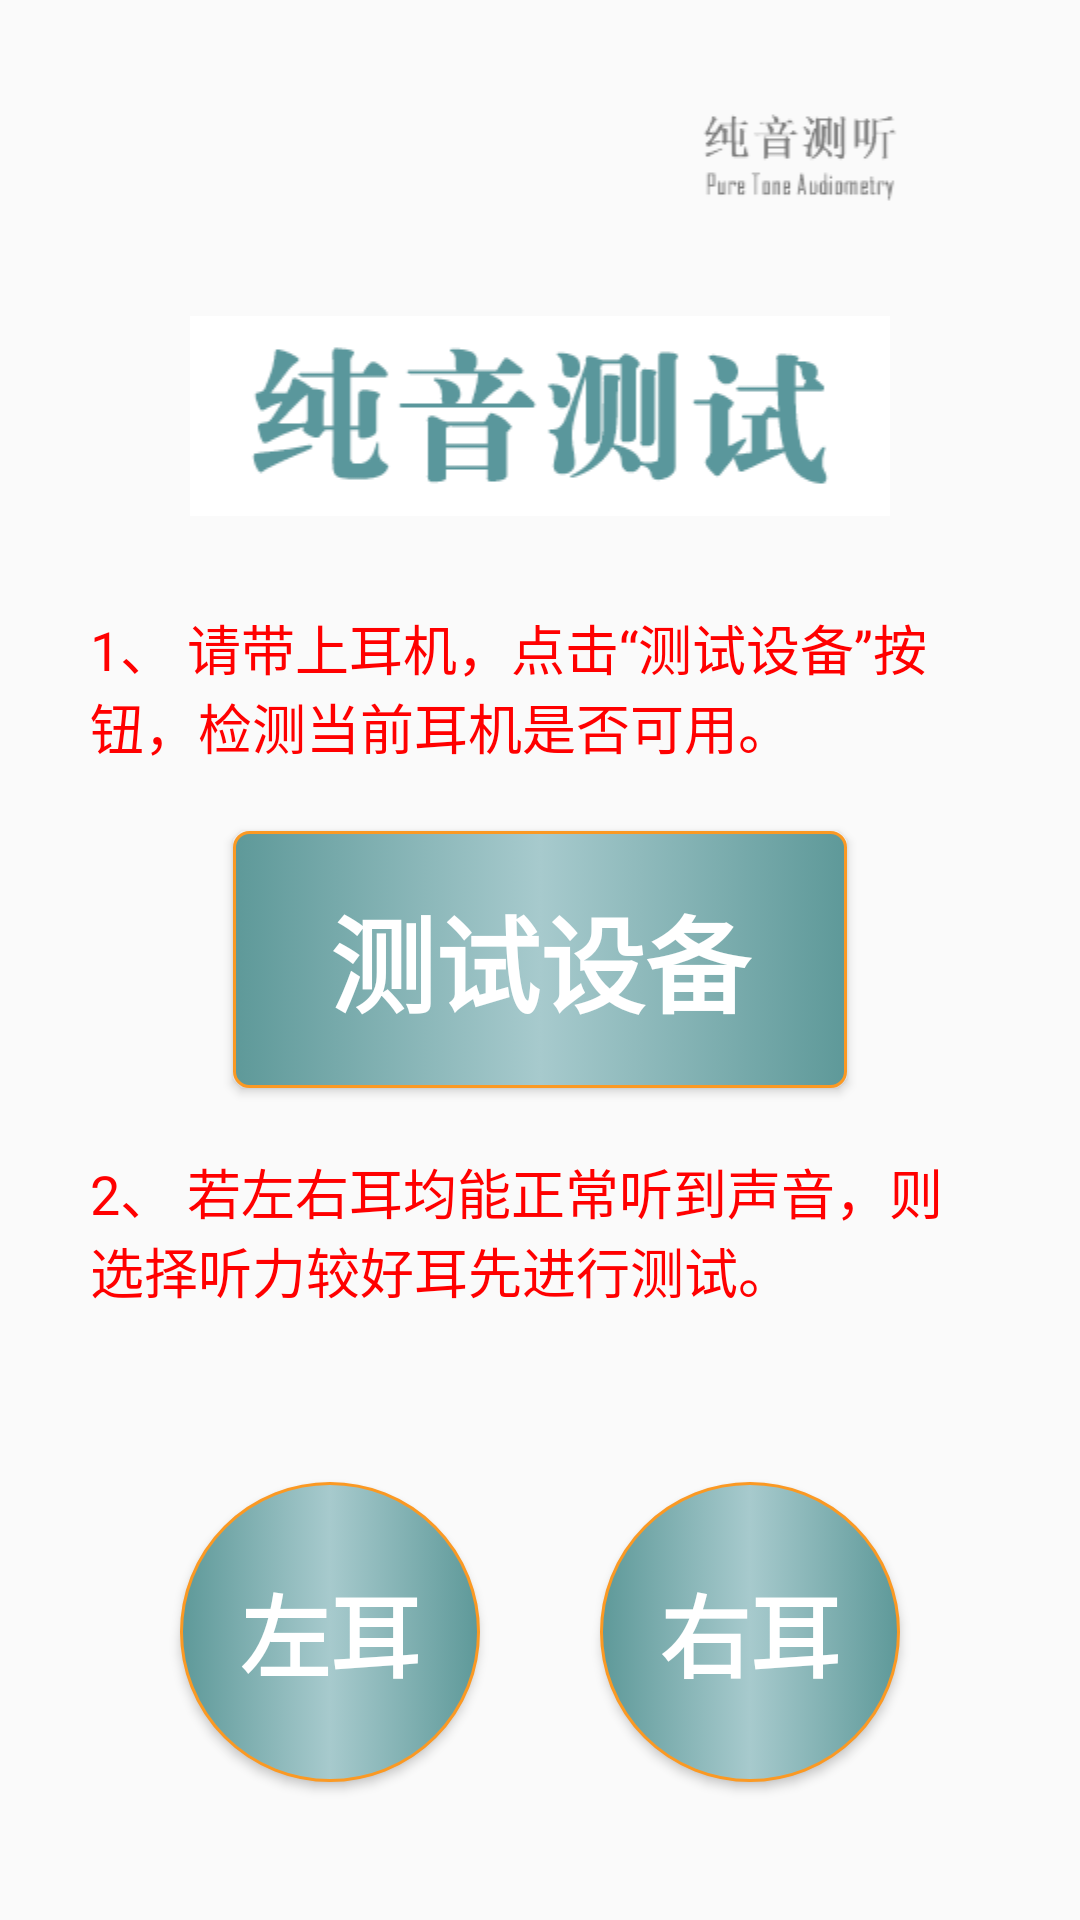

This screen was rendered from an Android layout file. Write that file and the resources it references.
<!-- AndroidManifest.xml: application theme AppTheme.NoActionBar -->
<!-- res/layout/activity_voice.xml -->
<LinearLayout xmlns:android="http://schemas.android.com/apk/res/android"
    android:layout_width="match_parent"
    android:layout_height="match_parent"
    android:orientation="vertical"
    android:padding="10dp">

    <ImageView
        android:layout_width="wrap_content"
        android:layout_height="0dp"
        android:layout_gravity="right"
        android:layout_weight="1"
        android:src="@drawable/logo" />

    <ImageView
        android:layout_width="wrap_content"
        android:layout_height="0dp"
        android:layout_gravity="center"
        android:layout_weight="1"
        android:src="@drawable/voice_title" />

    <TextView
        android:layout_width="match_parent"
        android:layout_height="0dp"
        android:layout_margin="5dp"
        android:layout_weight="1"
        android:gravity="center_vertical"
        android:paddingLeft="15dp"
        android:paddingRight="15dp"
        android:text="@string/check_device_des1"
        android:textColor="#FF0000"
        android:textSize="18sp" />

    <Button
        android:id="@+id/bt_test"
        android:layout_width="wrap_content"
        android:layout_height="0dp"
        android:layout_gravity="center"
        android:layout_weight="1"
        android:background="@drawable/selector_button_color"
        android:padding="15dp"
        android:text="  测试设备  "
        android:textColor="@color/button_text_color"
        android:textSize="35sp"
        android:textStyle="bold" />

    <TextView
        android:layout_width="match_parent"
        android:layout_height="0dp"
        android:layout_margin="5dp"
        android:layout_weight="1"
        android:gravity="center_vertical"
        android:paddingLeft="15dp"
        android:paddingRight="15dp"
        android:text="@string/check_device_des2"
        android:textColor="#FF0000"
        android:textSize="18sp" />

    <LinearLayout
        android:layout_width="match_parent"
        android:layout_height="0dp"
        android:layout_weight="2"
        android:gravity="center"
        android:orientation="horizontal"
        android:padding="20dp">

        <Button
            android:id="@+id/bt_left"
            android:layout_width="100dp"
            android:layout_height="100dp"
            android:layout_gravity="center_vertical"
            android:layout_marginRight="20dp"
            android:background="@drawable/selector_circle_color"
            android:text="左耳"
            android:textColor="@color/button_text_color"
            android:textSize="30sp"
            android:textStyle="bold" />

        <Button
            android:id="@+id/bt_right"
            android:layout_width="100dp"
            android:layout_height="100dp"
            android:layout_gravity="center_vertical"
            android:layout_marginLeft="20dp"
            android:background="@drawable/selector_circle_color"
            android:text="右耳"
            android:textColor="@color/button_text_color"
            android:textSize="30sp"
            android:textStyle="bold" />
    </LinearLayout>

</LinearLayout>
<!-- resources referenced by this layout -->
<resources>
  <color name="button_text_color">#ffffff</color>
  <!-- drawable logo: png bitmap (drawable-hdpi, 5524 bytes) -->
  <!-- drawable selector_button_color (drawable) -->
  <?xml version="1.0" encoding="utf-8"?>
  <selector xmlns:android="http://schemas.android.com/apk/res/android">
  
      <item android:drawable="@drawable/shape_button_click" android:state_pressed="true"/>
      <item android:drawable="@drawable/shape_button_click" android:state_checked="true"/>
      <item android:drawable="@drawable/shape_button_default"/>
  
  
  </selector>
  <!-- drawable selector_circle_color (drawable) -->
  <?xml version="1.0" encoding="utf-8"?>
  <selector xmlns:android="http://schemas.android.com/apk/res/android">
  
      <item android:drawable="@drawable/shape_circle_click" android:state_pressed="true"/>
      <item android:drawable="@drawable/shape_circle_click" android:state_checked="true"/>
      <item android:drawable="@drawable/shape_circle_default"/>
      
  
  </selector>
  <!-- drawable voice_title: png bitmap (drawable-hdpi, 10148 bytes) -->
  <string name="check_device_des1">1、 请带上耳机，点击“测试设备”按钮，检测当前耳机是否可用。</string>
  <string name="check_device_des2">2、 若左右耳均能正常听到声音，则选择听力较好耳先进行测试。</string>
  <style name="AppTheme.NoActionBar">
          <item name="windowActionBar">false</item>
          <item name="windowNoTitle">true</item>
      </style>
  <!-- drawable shape_button_click (drawable) -->
  <?xml version="1.0" encoding="UTF-8"?>
  <shape xmlns:android="http://schemas.android.com/apk/res/android"
      android:shape="rectangle" >
  
      
      <solid android:color="#FFFF9C" />
      
      <corners android:radius="5dp" />
      
      <stroke
          android:width="1dp"
          android:color="#fb9923" />
      
  
      <gradient
          android:centerColor="#5e9999"
          android:endColor="#a7cacd"
          android:startColor="#a7cacd"
          android:type="linear" />
  
  </shape>
  <!-- drawable shape_button_default (drawable) -->
  <?xml version="1.0" encoding="UTF-8"?>
  <shape xmlns:android="http://schemas.android.com/apk/res/android"
         android:shape="rectangle">
  
      
      <solid android:color="#FFCA4B"/>
      
      <corners android:radius="5dp"/>
      
      <stroke
          android:width="1dp"
          android:color="#fb9923"/>
      
      <gradient
          android:centerColor="#a7cacd"
          android:endColor="#5e9999"
          android:startColor="#5e9999"
          android:type="linear"/>
  
  </shape>
  <!-- drawable shape_circle_click (drawable) -->
  <?xml version="1.0" encoding="UTF-8"?>
  <shape xmlns:android="http://schemas.android.com/apk/res/android"
      android:shape="oval"
      android:useLevel="false" >
  
      <padding
          android:bottom="1dp"
          android:left="1dp"
          android:right="1dp"
          android:top="1dp" />
  
      
      <stroke
          android:width="1dp"
          android:color="#fb9923" />
      
      <gradient
          android:centerColor="#5e9999"
          android:endColor="#a7cacd"
          android:startColor="#a7cacd"
          android:type="linear" />
  
      <size
          android:height="15dp"
          android:width="15dp" />
  
  </shape>
  <!-- drawable shape_circle_default (drawable) -->
  <?xml version="1.0" encoding="UTF-8"?>
  <shape xmlns:android="http://schemas.android.com/apk/res/android"
      android:shape="oval"
      android:useLevel="false" >
  
      <padding
          android:bottom="1dp"
          android:left="1dp"
          android:right="1dp"
          android:top="1dp" />
  
      
      <stroke
          android:width="1dp"
          android:color="#fb9923" />
      
      <gradient
          android:centerColor="#a7cacd"
          android:endColor="#5e9999"
          android:startColor="#5e9999"
          android:type="linear" />
  
      <size
          android:height="15dp"
          android:width="15dp" />
  
  </shape>
</resources>
